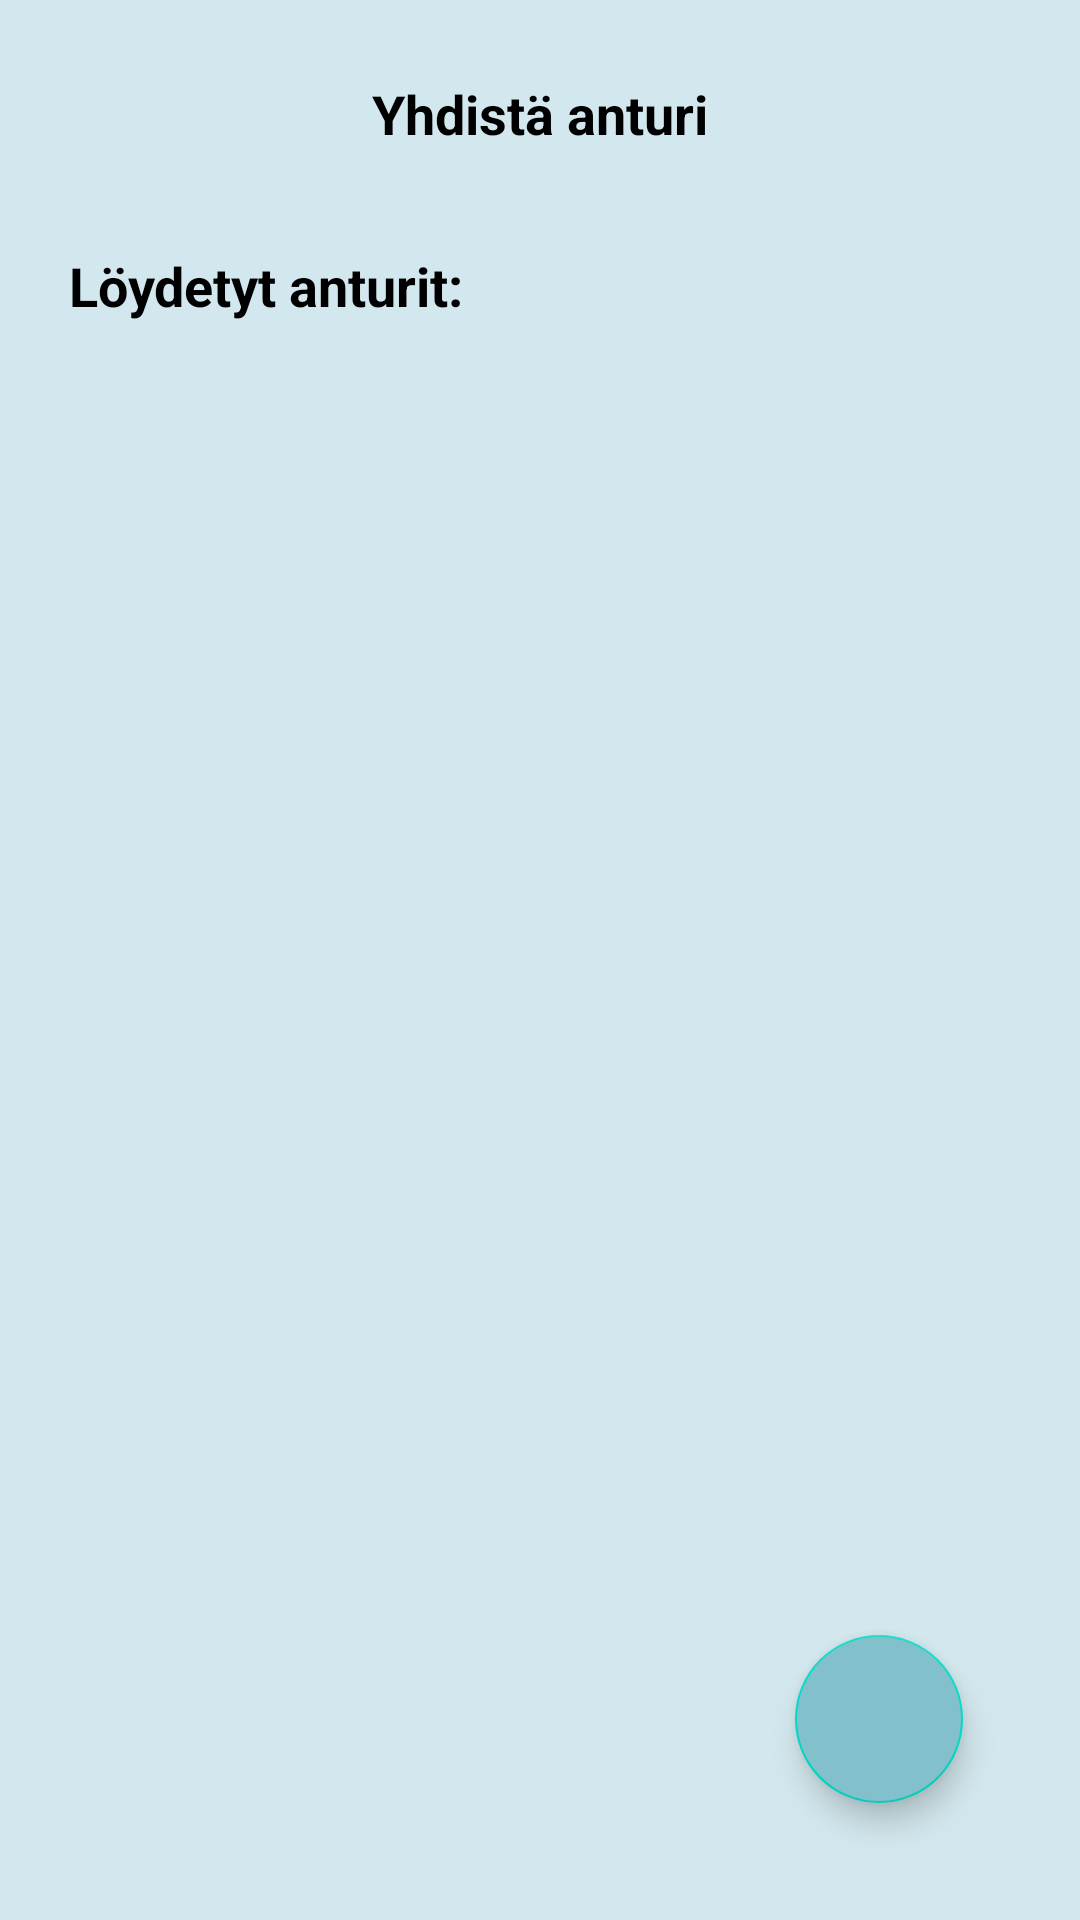

Reconstruct the res/layout file that produces this screen, plus the resources it refers to.
<!-- AndroidManifest.xml: application theme AppTheme -->
<!-- res/layout/activity_movesense.xml -->
<?xml version="1.0" encoding="utf-8"?>
<LinearLayout xmlns:android="http://schemas.android.com/apk/res/android"
    xmlns:tools="http://schemas.android.com/tools"
    android:layout_width="match_parent"
    android:layout_height="match_parent"
    xmlns:app="http://schemas.android.com/apk/res-auto"
    android:background="#5B8CC6D8"
    android:orientation="vertical"
    android:padding="8dp"
    tools:context=".section_01_movesense.MovesenseActivity">

    <RelativeLayout
        android:layout_width="match_parent"
        android:layout_height="wrap_content">

        <ImageView
            android:id="@+id/connection_back_button"
            android:layout_width="50dp"
            android:layout_height="60dp"
            android:padding="10dp"
            android:src="@drawable/baseline_arrow_back_24"
            android:contentDescription="backbutton"/>

        <TextView
            android:layout_width="wrap_content"
            android:layout_height="wrap_content"
            android:layout_centerInParent="true"
            android:text="Yhdistä anturi"
            android:textColor="@android:color/black"
            android:textSize="18sp"
            android:textStyle="bold" />

    </RelativeLayout>



    <LinearLayout
        android:layout_width="match_parent"
        android:layout_height="match_parent"
        android:orientation="vertical"
        android:padding="15dp">

        <ProgressBar
            android:id="@+id/movesense_progressBar"
            android:layout_width="wrap_content"
            android:layout_height="wrap_content"
            android:layout_centerInParent="true"
            android:indeterminate="true"
            android:visibility="gone"/>

        <TextView
            android:layout_width="match_parent"
            android:layout_height="wrap_content"
            android:text="Löydetyt anturit:"
            android:textColor="@android:color/black"
            android:textStyle="bold"
            android:textSize="18sp"
            android:layout_marginBottom="10dp"/>

        <androidx.recyclerview.widget.RecyclerView
            android:id="@+id/movesense_recyclerView"
            android:layout_width="match_parent"
            android:layout_height="match_parent"
            android:layout_marginBottom="8dp"
            android:layout_weight="1"/>

        <com.google.android.material.floatingactionbutton.FloatingActionButton
            android:id="@+id/instructions_fab"
            android:layout_width="wrap_content"
            android:layout_height="wrap_content"
            android:layout_gravity="end|bottom"
            android:layout_margin="16dp"
            app:fabSize="normal"
            android:backgroundTint="#82C0CC"
            android:src="@drawable/baseline_question_mark_24"
            android:elevation="10dp"/>

    </LinearLayout>

</LinearLayout>
<!-- resources referenced by this layout -->
<resources>
  <style name="AppTheme" parent="Theme.AppCompat.Light.NoActionBar">
          <item name="colorPrimary">@color/colorPrimary</item>
          <item name="colorPrimaryDark">@color/colorPrimaryDark</item>
          <item name="colorAccent">@color/colorAccent</item>
          <item name="actionOverflowMenuStyle">@style/OverflowMenu</item>
          <item name="android:windowDisablePreview">true</item>
          <item name="android:actionOverflowButtonStyle">@style/MyActionButtonOverflow</item>
      </style>
  <style name="OverflowMenu" parent="Widget.AppCompat.PopupMenu.Overflow">
          <item name="overlapAnchor">false</item>
      </style>
  <style name="MyActionButtonOverflow" parent="android:style/Widget.Holo.Light.ActionButton.Overflow">
          <item name="android:src">@android:drawable/ic_menu_preferences</item>
          <item name="android:background">?android:attr/actionBarItemBackground</item>
          <item name="android:contentDescription">"Settings"</item>
      </style>
  <!-- not gathered from this repository: default colours our renderer supplied (Android Studio template values) -->
  <color name="colorPrimary">#FF6200EE</color>
  <color name="colorPrimaryDark">#FF3700B3</color>
  <color name="colorAccent">#FF03DAC5</color>
</resources>
